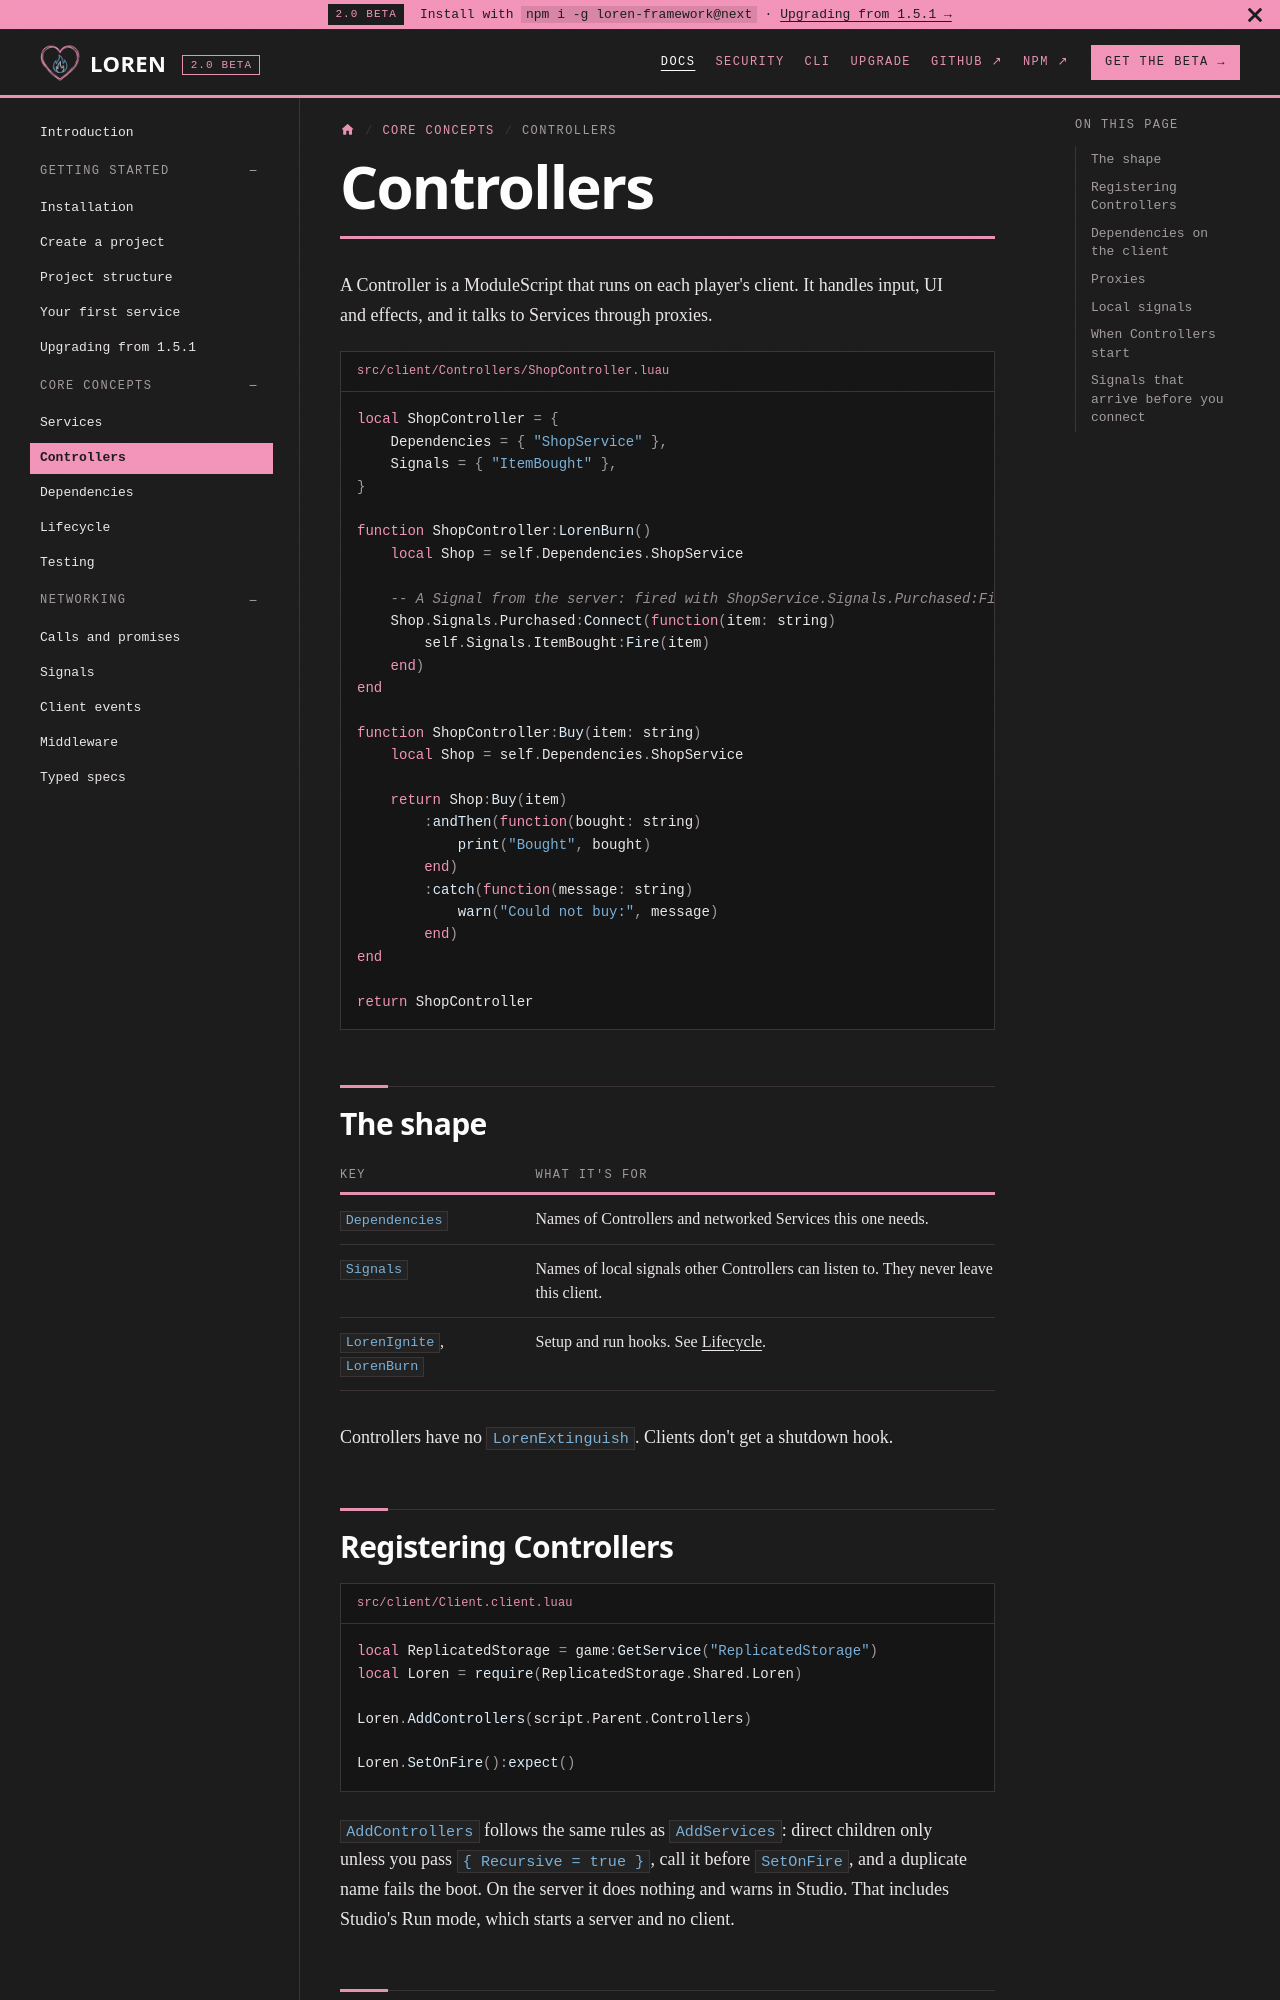

repository: fabideveloper/Loren-Framework · page: docs/core-concepts/controllers/index.html · generator: docusaurus

---
title: Controllers
sidebar_label: Controllers
sidebar_position: 2
description: Client modules that run UI, input and effects, and talk to Services through proxies.
---

A Controller is a ModuleScript that runs on each player's client. It handles input, UI and effects, and it talks to Services through proxies.

```lua title="src/client/Controllers/ShopController.luau"
local ShopController = {
	Dependencies = { "ShopService" },
	Signals = { "ItemBought" },
}

function ShopController:LorenBurn()
	local Shop = self.Dependencies.ShopService

	-- A Signal from the server: fired with ShopService.Signals.Purchased:Fire(player, item)
	Shop.Signals.Purchased:Connect(function(item: string)
		self.Signals.ItemBought:Fire(item)
	end)
end

function ShopController:Buy(item: string)
	local Shop = self.Dependencies.ShopService

	return Shop:Buy(item)
		:andThen(function(bought: string)
			print("Bought", bought)
		end)
		:catch(function(message: string)
			warn("Could not buy:", message)
		end)
end

return ShopController
```

## The shape

| Key | What it's for |
|---|---|
| `Dependencies` | Names of Controllers and networked Services this one needs. |
| `Signals` | Names of local signals other Controllers can listen to. They never leave this client. |
| `LorenIgnite`, `LorenBurn` | Setup and run hooks. See [Lifecycle](./lifecycle.md). |

Controllers have no `LorenExtinguish`. Clients don't get a shutdown hook.

## Registering Controllers

```lua title="src/client/Client.client.luau"
local ReplicatedStorage = game:GetService("ReplicatedStorage")
local Loren = require(ReplicatedStorage.Shared.Loren)

Loren.AddControllers(script.Parent.Controllers)

Loren.SetOnFire():expect()
```

`AddControllers` follows the same rules as `AddServices`: direct children only unless you pass `{ Recursive = true }`, call it before `SetOnFire`, and a duplicate name fails the boot. On the server it does nothing and warns in Studio. That includes Studio's Run mode, which starts a server and no client.
